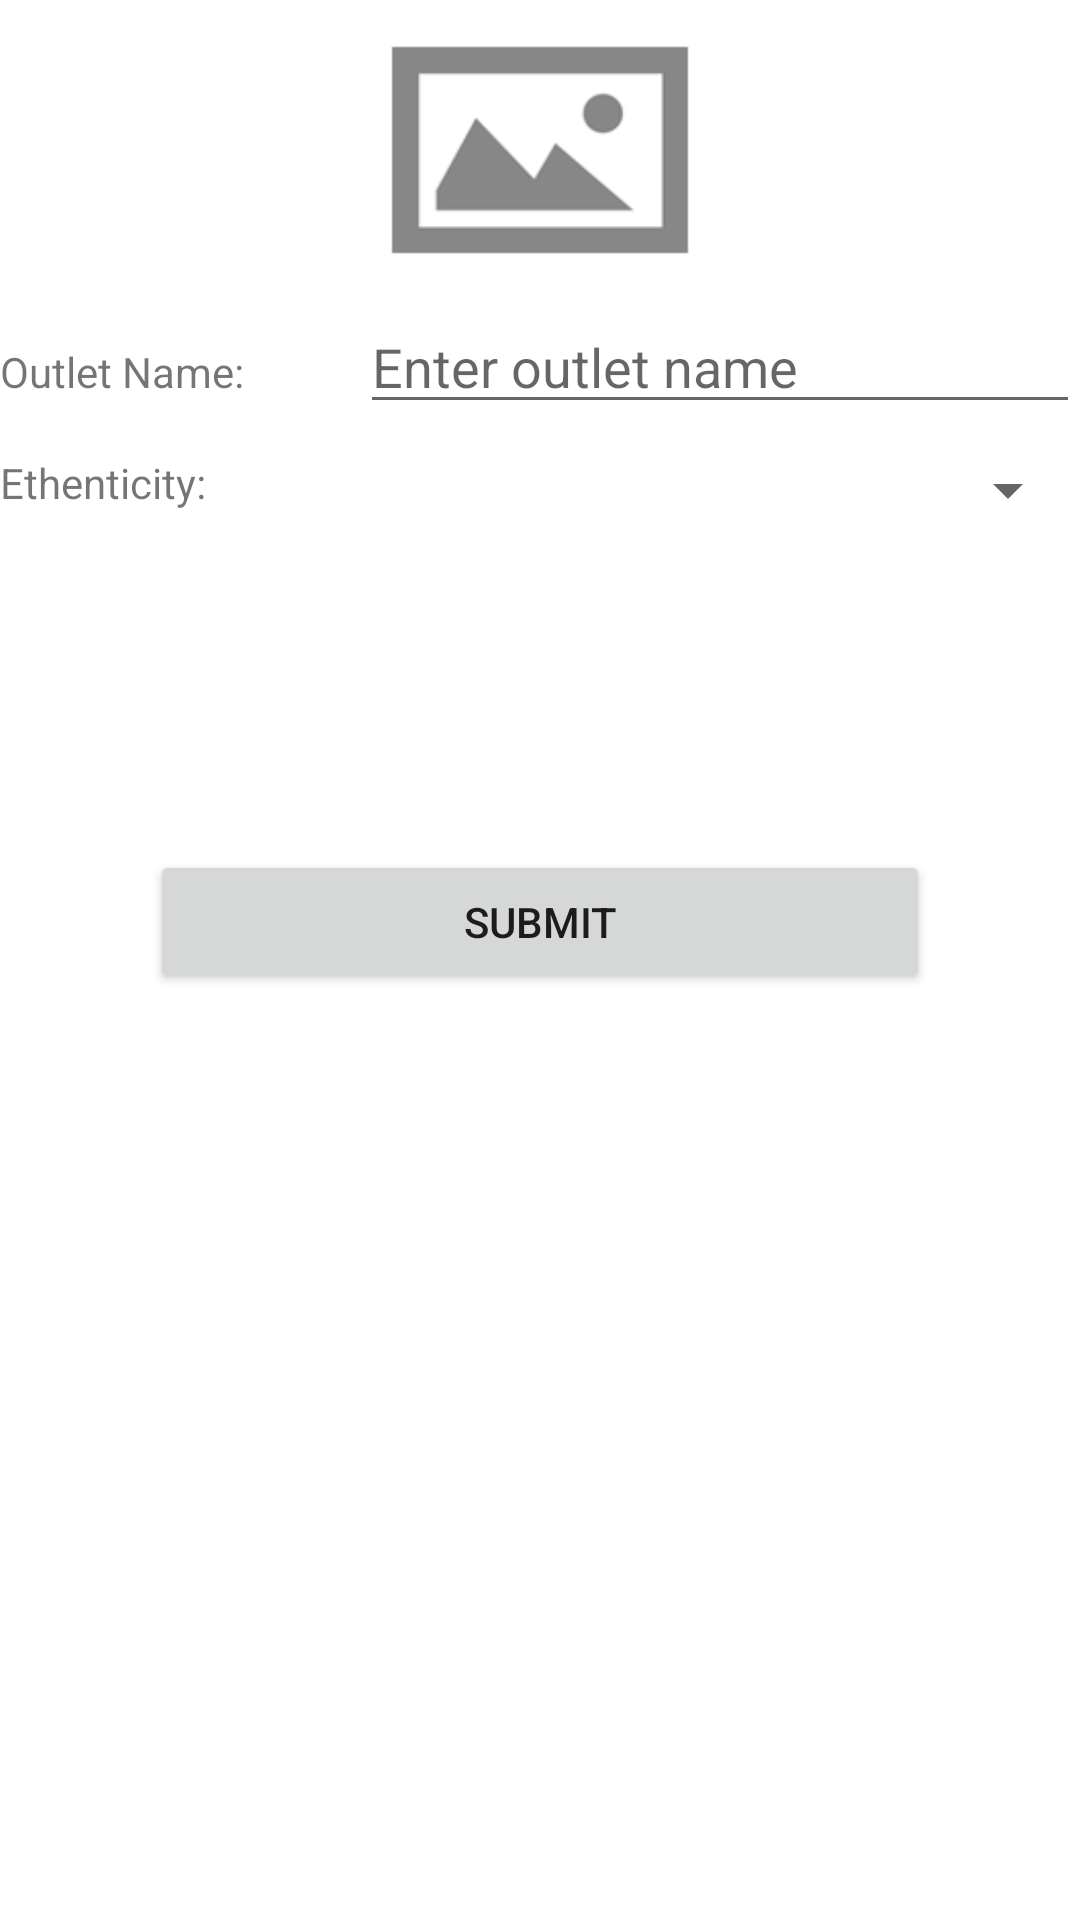

This screen was rendered from an Android layout file. Write that file and the resources it references.
<!-- AndroidManifest.xml: application theme Theme.Mbm -->
<!-- res/layout/fragment_outlet_entry.xml -->
<?xml version="1.0" encoding="utf-8"?>
<LinearLayout xmlns:android="http://schemas.android.com/apk/res/android"
    xmlns:tools="http://schemas.android.com/tools"
    android:layout_width="match_parent"
    android:layout_height="match_parent"
    android:orientation="vertical"
    tools:context=".outletEntry.view.OutletEntryFragment">

    <ImageView
        android:id="@+id/iv"
        android:layout_width="100dp"
        android:layout_height="100dp"
        android:layout_gravity="center"
        android:src="@drawable/image"
        android:contentDescription="@string/outlet_image"
        />



    <LinearLayout
        android:layout_width="match_parent"
        android:layout_height="wrap_content"
        android:weightSum="3"
        >
        <TextView
            android:layout_width="0dp"
            android:layout_height="wrap_content"
            android:layout_weight="1"
            android:text="Outlet Name:"
            />

        <EditText
            android:layout_width="0dp"
            android:layout_height="wrap_content"
            android:layout_weight="2"
            android:hint="Enter outlet name"
            />


    </LinearLayout>


    <LinearLayout
        android:layout_width="match_parent"
        android:layout_height="wrap_content"
        android:weightSum="3"
        android:layout_marginTop="10dp"
        >
        <TextView
            android:layout_width="0dp"
            android:layout_height="wrap_content"
            android:layout_weight="1"
            android:text="Ethenticity:"
            />

        <Spinner
            android:id="@+id/spinnerEthenticity"
            android:layout_width="0dp"
            android:layout_height="wrap_content"
            android:layout_weight="2"
            />

    </LinearLayout>

    <TextView
        android:id="@+id/tvLatLong"
        android:layout_width="match_parent"
        android:layout_height="wrap_content"
        android:gravity="center"
        android:layout_marginTop="10dp"
        tools:text="Latitude: 13.895767,  Longitude: 52.02554"
        />

    <TextView
        android:id="@+id/tvLocation"
        android:layout_width="match_parent"
        android:layout_height="wrap_content"
        android:gravity="center"
        android:layout_marginTop="10dp"
        tools:text="Address: Dhaka, bangladesh"
        />

    <Button
        android:id="@+id/btnSubmit"
        android:layout_width="match_parent"
        android:layout_height="wrap_content"
        android:text="Submit"
        android:layout_margin="50dp"
        />



</LinearLayout>
<!-- resources referenced by this layout -->
<resources>
  <!-- drawable image: png bitmap (drawable, 1569 bytes) -->
  <string name="outlet_image">outlet Image</string>
  <style name="Theme.Mbm" parent="Base.Theme.Mbm" />
  <style name="Base.Theme.Mbm" parent="Theme.MaterialComponents.DayNight.DarkActionBar">
          
           <item name="colorPrimary">@color/appColor</item>
      </style>
  <color name="appColor">#3290C2</color>
</resources>
